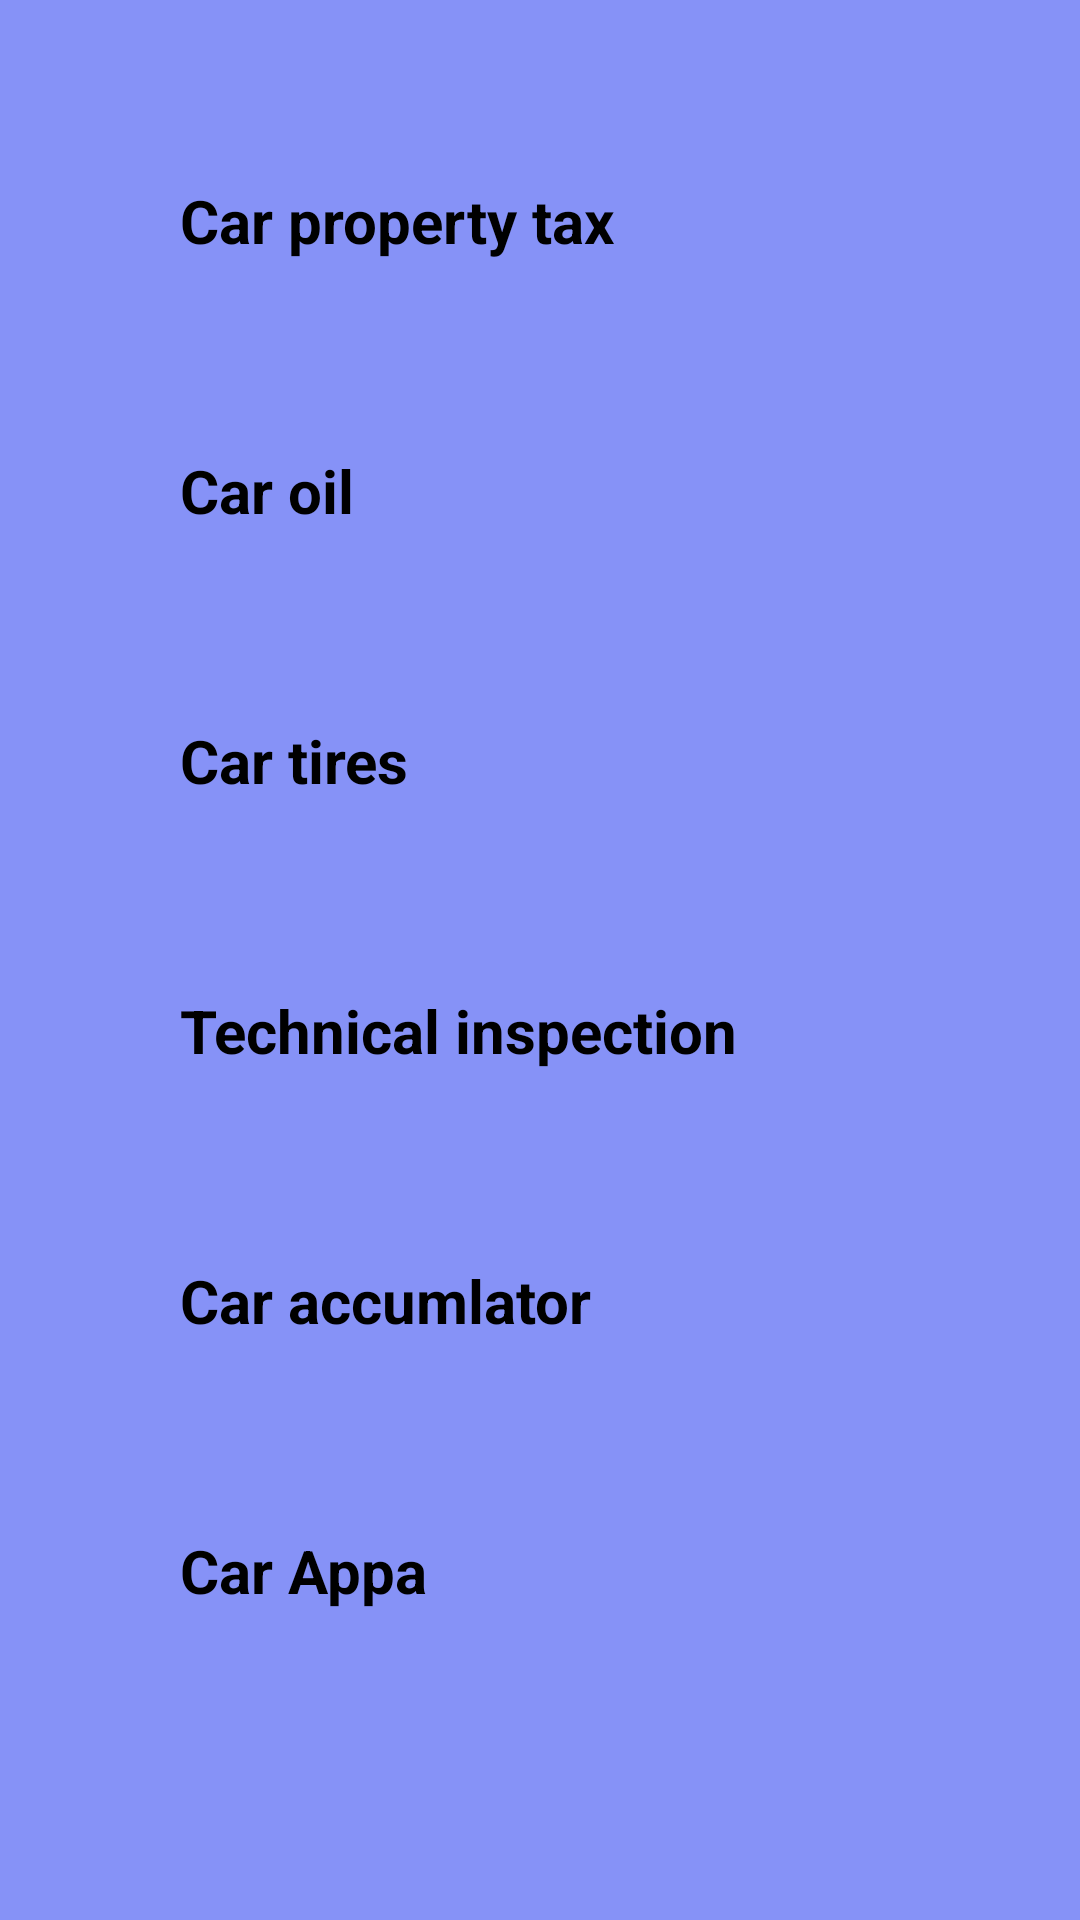

Here is an Android app screen rendered from its layout file. Give the layout XML and the strings, colors and styles it references.
<!-- AndroidManifest.xml: application theme Theme.Myapp -->
<!-- res/layout/activity_expense_history.xml -->
<LinearLayout xmlns:android="http://schemas.android.com/apk/res/android"
    xmlns:app="http://schemas.android.com/apk/res-auto"
    android:id="@+id/main"
    android:layout_width="match_parent"
    android:layout_height="match_parent"
    android:orientation="vertical"
    android:padding="20dp"
    android:background="@color/lavender">

    <Button
        android:layout_width="300dp"
        android:layout_height="60dp"
        android:text="Car property tax"
        android:textAllCaps="false"
        android:layout_marginLeft="40dp"
        android:id="@+id/tax_button"
        android:textSize="20sp"
        android:layout_marginTop="40dp"
        android:textColor="@color/black"
        android:textStyle="bold"
        android:backgroundTint="@color/teal_700"
        app:cornerRadius="20dp"/>
    <Button
        android:layout_width="300dp"
        android:layout_height="60dp"
        android:text="Car oil"
        android:textAllCaps="false"
        android:layout_marginLeft="40dp"
        android:id="@+id/oil_button"
        android:textSize="20sp"
        android:layout_marginTop="30dp"
        android:textColor="@color/black"
        android:textStyle="bold"
        android:backgroundTint="@color/teal_700"
        app:cornerRadius="20dp"/>

    <Button
        android:layout_width="300dp"
        android:layout_height="60dp"
        android:text="Car tires"
        android:textAllCaps="false"
        android:layout_marginLeft="40dp"
        android:id="@+id/Tires_button"
        android:textSize="20sp"
        android:layout_marginTop="30dp"
        android:textColor="@color/black"
        android:textStyle="bold"
        android:backgroundTint="@color/teal_700"
        app:cornerRadius="20dp"/>
    <Button
        android:layout_width="300dp"
        android:layout_height="60dp"
        android:text="Technical inspection"
        android:textAllCaps="false"
        android:layout_marginLeft="40dp"
        android:id="@+id/inspection_button"
        android:textSize="20sp"
        android:layout_marginTop="30dp"
        android:textColor="@color/black"
        android:textStyle="bold"
        android:backgroundTint="@color/teal_700"
        app:cornerRadius="20dp"/>
    <Button
        android:layout_width="300dp"
        android:layout_height="60dp"
        android:text="Car accumlator"
        android:textAllCaps="false"
        android:layout_marginLeft="40dp"
        android:id="@+id/accumlator_button"
        android:textSize="20sp"
        android:layout_marginTop="30dp"
        android:textColor="@color/black"
        android:textStyle="bold"
        android:backgroundTint="@color/teal_700"
        app:cornerRadius="20dp"/>
    <Button
        android:layout_width="300dp"
        android:layout_height="60dp"
        android:text="Car Appa"
        android:textAllCaps="false"
        android:layout_marginLeft="40dp"
        android:id="@+id/appa_button"
        android:textSize="20sp"
        android:layout_marginTop="30dp"
        android:textColor="@color/black"
        android:textStyle="bold"
        android:backgroundTint="@color/teal_700"
        app:cornerRadius="20dp"/>

</LinearLayout>
<!-- resources referenced by this layout -->
<resources>
  <color name="black">#FF000000</color>
  <color name="lavender">#8692f7</color>
  <color name="teal_700">#FF018786</color>
</resources>
